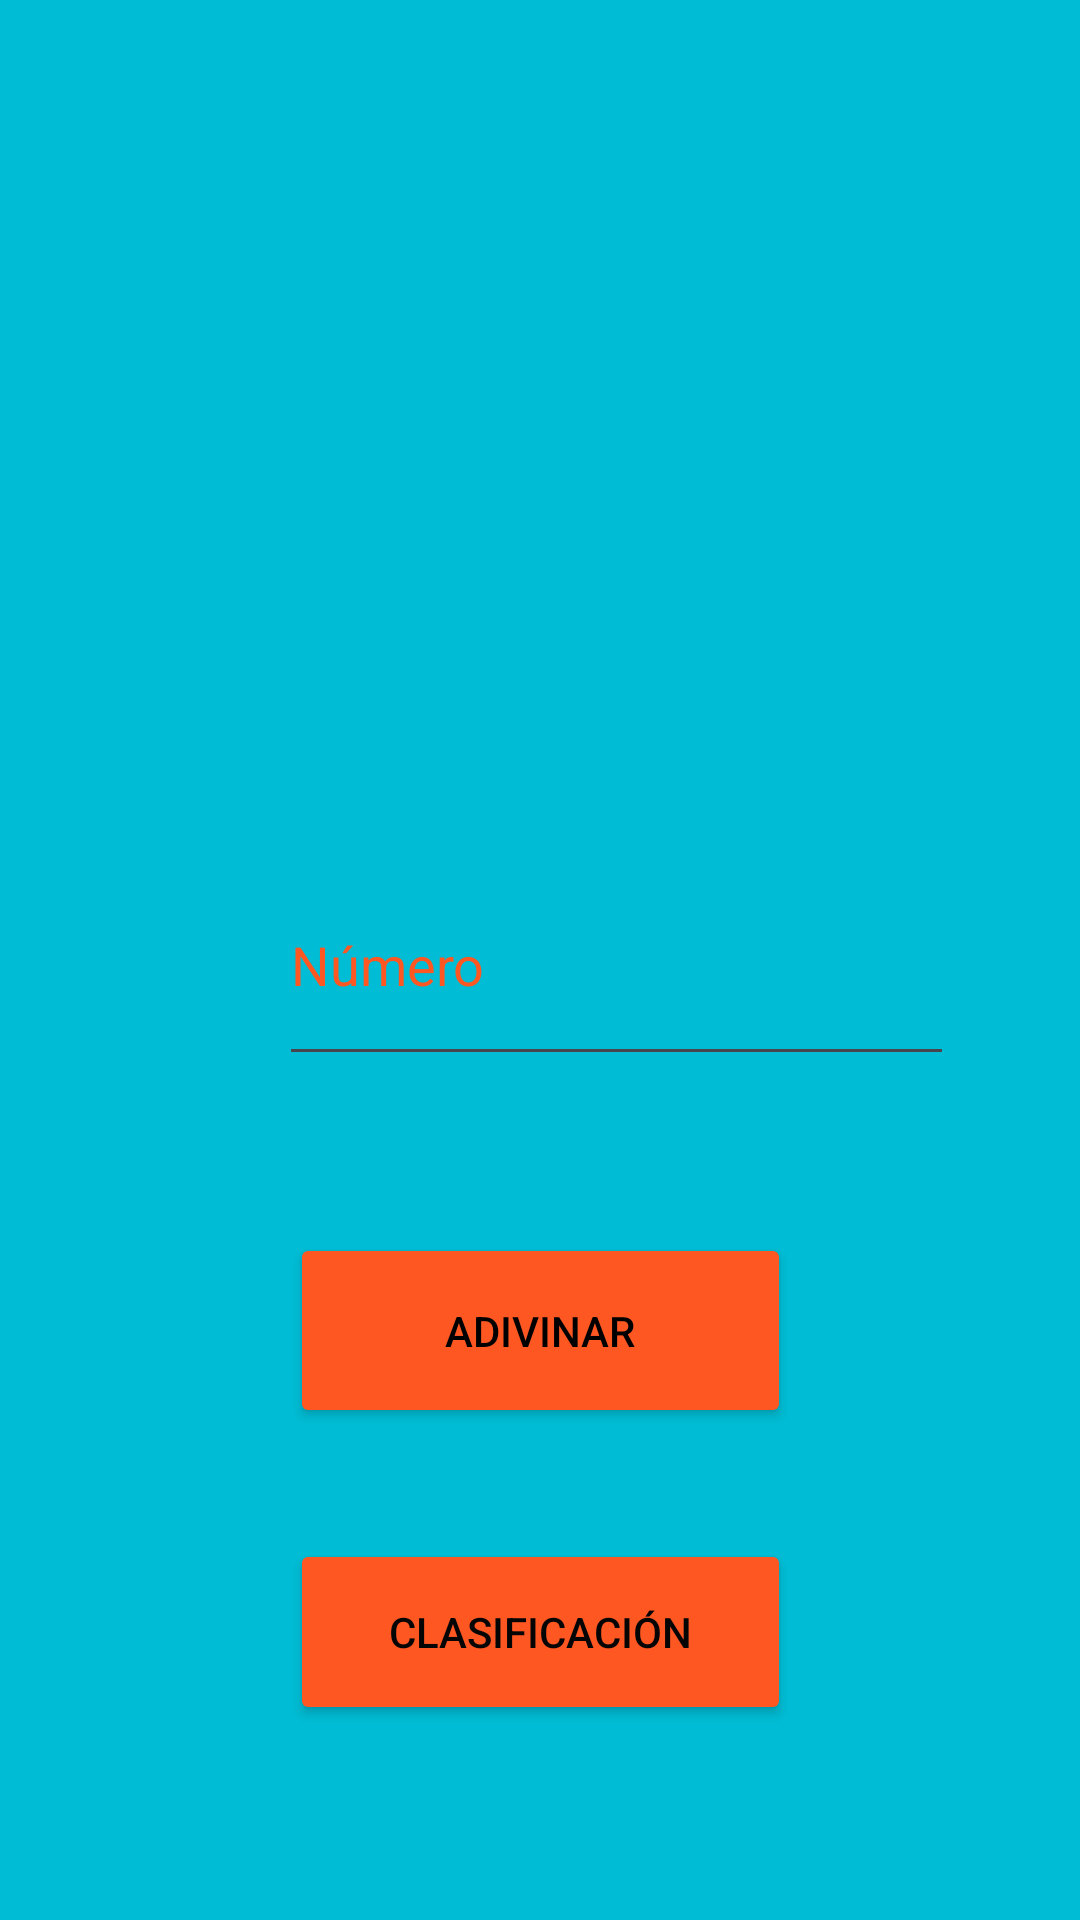

The Android layout XML behind this screen, and the referenced resources:
<!-- AndroidManifest.xml: application theme Theme.Endevinaelnumero -->
<!-- res/layout/activity_main.xml -->
<?xml version="1.0" encoding="utf-8"?>
<androidx.constraintlayout.widget.ConstraintLayout xmlns:android="http://schemas.android.com/apk/res/android"
    xmlns:app="http://schemas.android.com/apk/res-auto"
    xmlns:tools="http://schemas.android.com/tools"
    android:layout_width="match_parent"
    android:layout_height="match_parent"
    android:background="#00BCD4"
    tools:context=".MainActivity">

    <Button
        android:id="@+id/button_endevinar"
        android:layout_width="167dp"
        android:layout_height="65dp"
        android:layout_marginBottom="164dp"
        android:backgroundTint="#FF5722"
        android:text="Adivinar"
        android:textColor="#000000"
        android:visibility="visible"
        app:layout_constraintBottom_toBottomOf="parent"
        app:layout_constraintEnd_toEndOf="parent"
        app:layout_constraintStart_toStartOf="parent"
        app:layout_constraintTop_toBottomOf="@+id/inputnumber"
        app:layout_constraintVertical_bias="1.0"
        tools:visibility="visible" />

    <EditText
        android:id="@+id/inputnumber"
        android:layout_width="225dp"
        android:layout_height="77dp"
        android:layout_marginStart="93dp"
        android:layout_marginEnd="93dp"
        android:autofillHints=""
        android:ems="10"
        android:hint="Número"
        android:inputType="number"
        android:textColor="#FF5722"
        android:textColorHint="#FF5722"
        android:visibility="visible"
        app:layout_constraintBottom_toBottomOf="parent"
        app:layout_constraintEnd_toEndOf="parent"
        app:layout_constraintHorizontal_bias="0.0"
        app:layout_constraintStart_toStartOf="parent"
        app:layout_constraintTop_toTopOf="parent"
        tools:ignore="LabelFor"
        tools:visibility="visible" />

    <ScrollView
        android:id="@+id/scroll"
        android:layout_width="228dp"
        android:layout_height="202dp"
        android:layout_marginStart="91dp"
        android:layout_marginTop="76dp"
        android:layout_marginEnd="98dp"
        android:layout_marginBottom="37dp"
        android:foregroundTint="#FF5722"
        android:visibility="visible"
        app:layout_constraintBottom_toTopOf="@+id/inputnumber"
        app:layout_constraintEnd_toEndOf="parent"
        app:layout_constraintHorizontal_bias="1.0"
        app:layout_constraintStart_toStartOf="parent"
        app:layout_constraintTop_toTopOf="parent"
        app:layout_constraintVertical_bias="0.0">

        <TextView
            android:id="@+id/intentos"
            android:layout_width="match_parent"
            android:layout_height="wrap_content"
            android:layout_marginStart="0dp"
            android:layout_marginTop="0dp"
            android:layout_marginEnd="0dp"
            android:layout_marginBottom="0dp"
            android:visibility="visible"
            app:layout_constraintBottom_toTopOf="@+id/inputnumber"
            app:layout_constraintEnd_toEndOf="parent"
            app:layout_constraintStart_toStartOf="parent"
            app:layout_constraintTop_toBottomOf="@+id/ranking"
            tools:visibility="visible" />
    </ScrollView>

    <Button
        android:id="@+id/rankingB"
        android:layout_width="167dp"
        android:layout_height="62dp"
        android:backgroundTint="#FF5722"
        android:text="Clasificación"
        android:textColor="#050505"
        app:layout_constraintBottom_toBottomOf="parent"
        app:layout_constraintEnd_toEndOf="parent"
        app:layout_constraintStart_toStartOf="parent"
        app:layout_constraintTop_toBottomOf="@+id/button_endevinar"
        app:layout_constraintVertical_bias="0.362" />


</androidx.constraintlayout.widget.ConstraintLayout>
<!-- resources referenced by this layout -->
<resources>
  <style name="Theme.Endevinaelnumero" parent="Base.Theme.Endevinaelnumero" />
  <style name="Base.Theme.Endevinaelnumero" parent="Theme.Material3.DayNight.NoActionBar">
          
          
      </style>
</resources>
